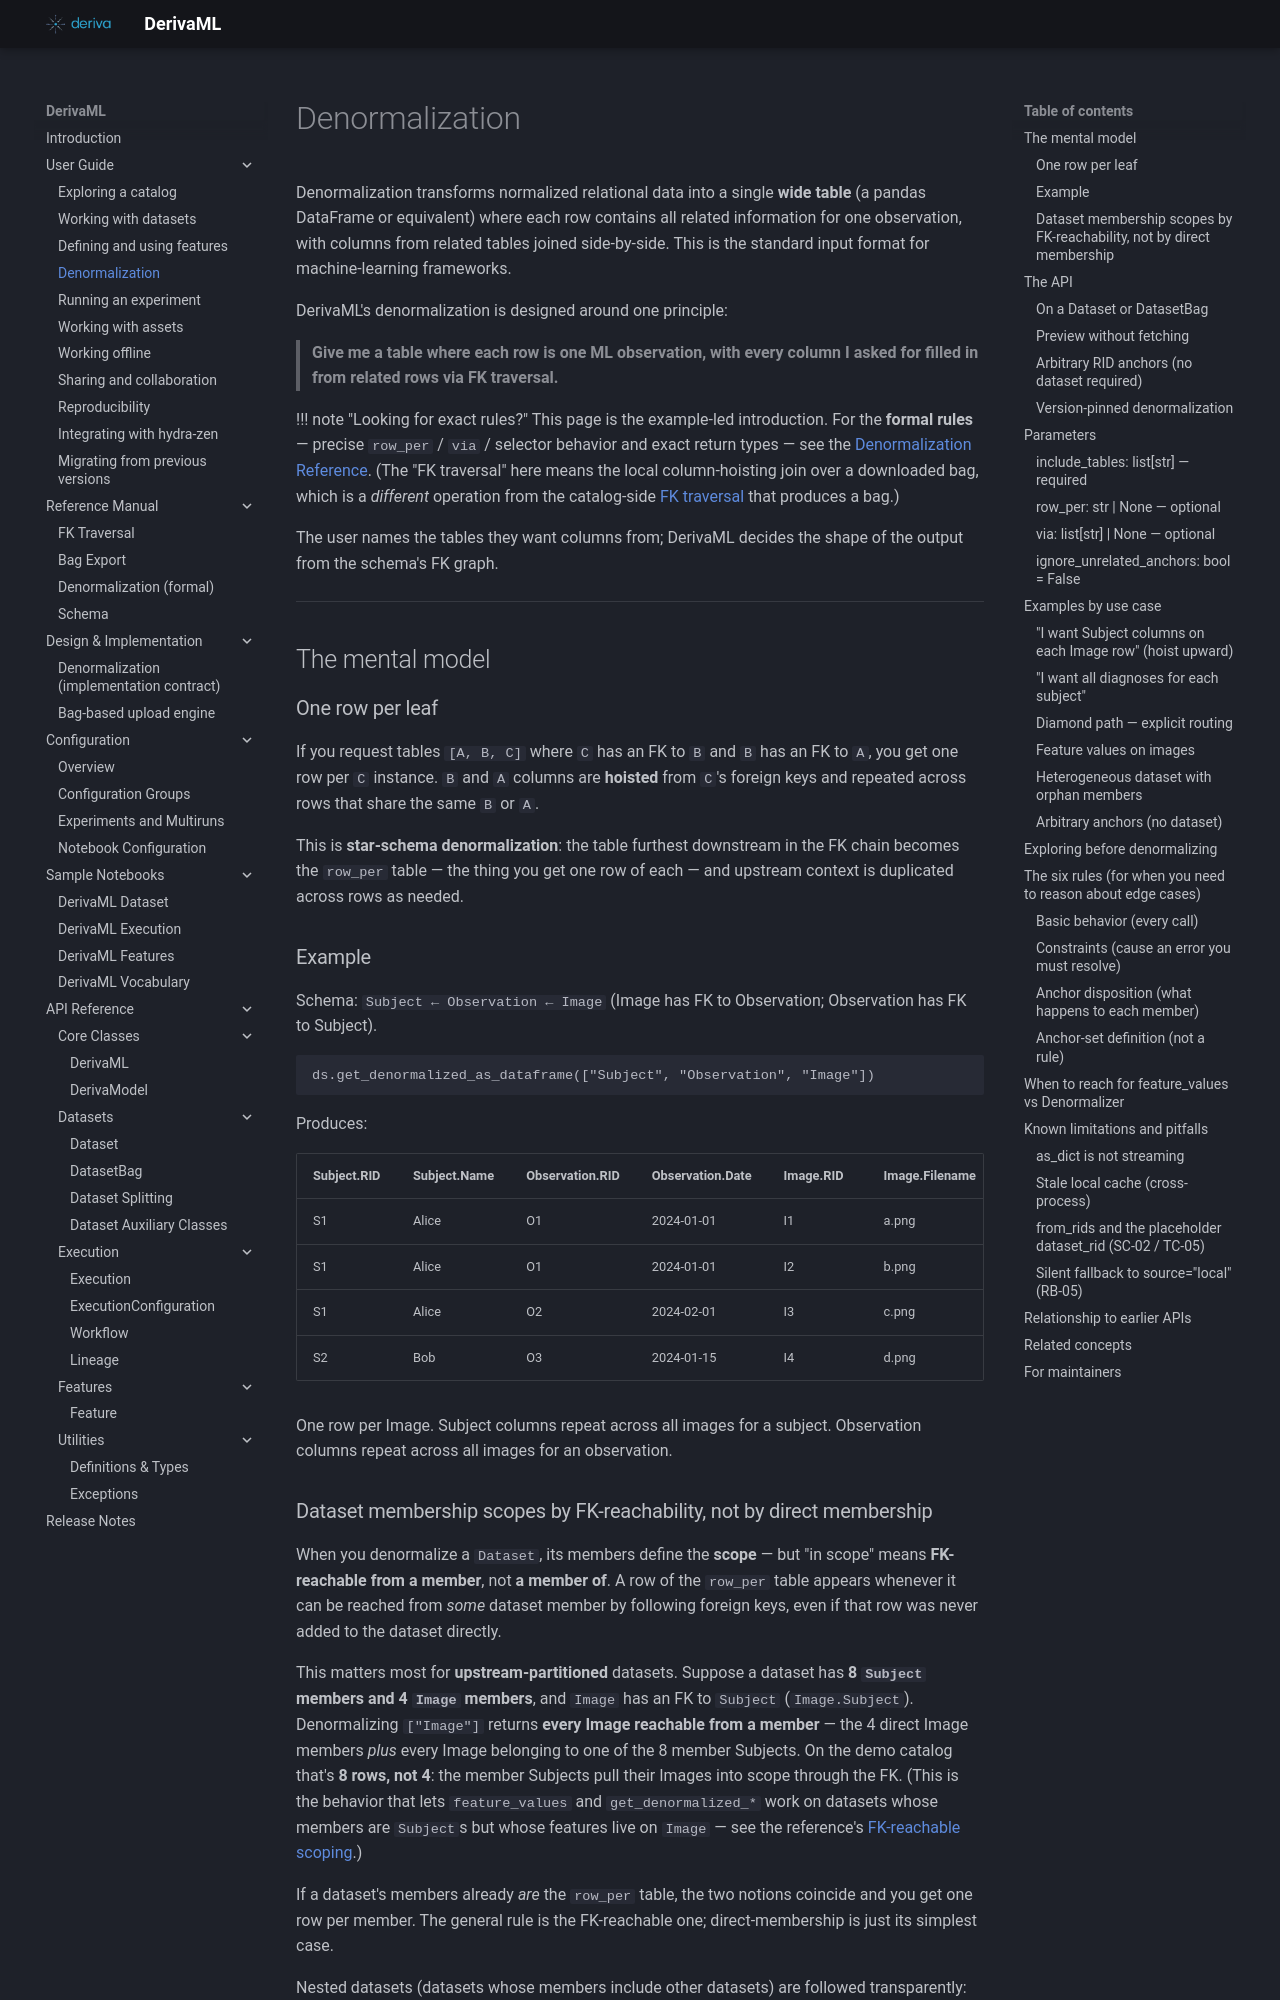

repository: informatics-isi-edu/deriva-ml · page: user-guide/denormalization/index.html · generator: mkdocs

# Denormalization

Denormalization transforms normalized relational data into a single
**wide table** (a pandas DataFrame or equivalent) where each row
contains all related information for one observation, with columns
from related tables joined side-by-side. This is the standard input
format for machine-learning frameworks.

DerivaML's denormalization is designed around one principle:

> **Give me a table where each row is one ML observation, with every
> column I asked for filled in from related rows via FK traversal.**

!!! note "Looking for exact rules?"
    This page is the example-led introduction. For the **formal rules**
    — precise `row_per` / `via` / selector behavior and exact return
    types — see the
    [Denormalization Reference](../reference/denormalization.md). (The
    "FK traversal" here means the local column-hoisting join over a
    downloaded bag, which is a *different* operation from the
    catalog-side [FK traversal](../reference/fk-traversal.md) that
    produces a bag.)

The user names the tables they want columns from; DerivaML decides
the shape of the output from the schema's FK graph.

---

## The mental model

### One row per leaf

If you request tables `[A, B, C]` where `C` has an FK to `B` and `B`
has an FK to `A`, you get one row per `C` instance. `B` and `A`
columns are **hoisted** from `C`'s foreign keys and repeated across
rows that share the same `B` or `A`.

This is **star-schema denormalization**: the table furthest
downstream in the FK chain becomes the `row_per` table — the thing
you get one row of each — and upstream context is duplicated across
rows as needed.

### Example

Schema: `Subject ← Observation ← Image` (Image has FK to
Observation; Observation has FK to Subject).

```python
ds.get_denormalized_as_dataframe(["Subject", "Observation", "Image"])
```

Produces:

| Subject.RID | Subject.Name | Observation.RID | Observation.Date | Image.RID | Image.Filename |
|-------------|--------------|-----------------|------------------|-----------|----------------|
| S1          | Alice        | O1              | 2024-01-01       | I1        | a.png          |
| S1          | Alice        | O1              | 2024-01-01       | I2        | b.png          |
| S1          | Alice        | O2              | 2024-02-01       | I3        | c.png          |
| S2          | Bob          | O3              | 2024-01-15       | I4        | d.png          |

One row per Image. Subject columns repeat across all images for a
subject. Observation columns repeat across all images for an
observation.
